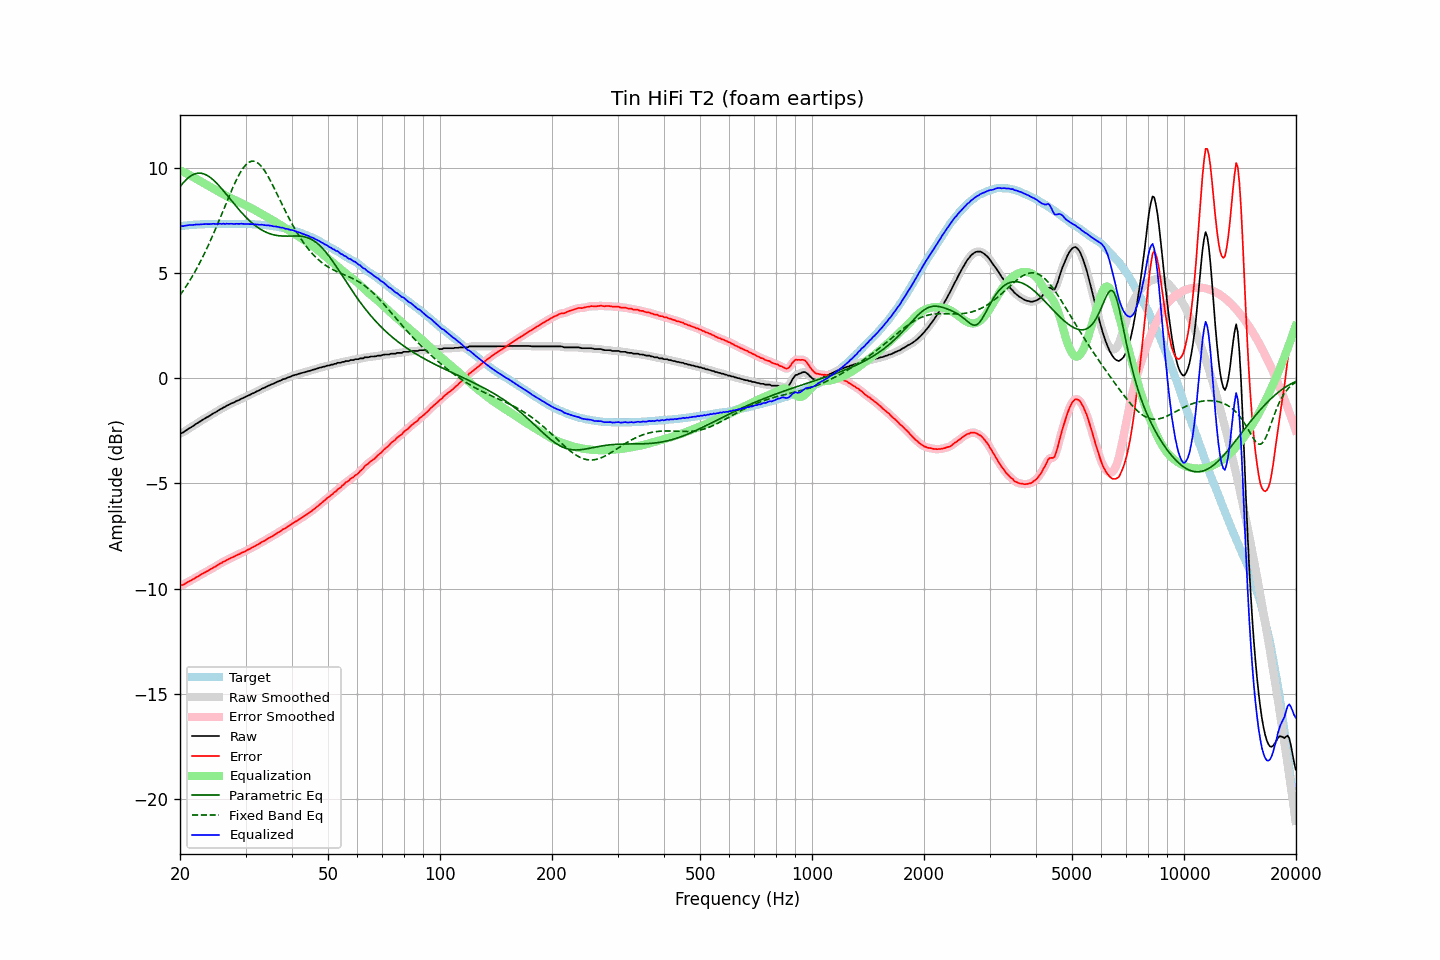

Values plotted in this chart, from the file beside it:
frequency, raw, error, smoothed, error_smoothed, equalization, parametric_eq, fixed_band_eq, equalized_raw, equalized_smoothed, target
20.00, -2.63, -9.85, -2.64, -9.86, 9.87, 9.08, 3.94, 7.24, 7.23, 7.22
20.20, -2.61, -9.84, -2.61, -9.83, 9.83, 9.18, 4.05, 7.22, 7.23, 7.23
20.40, -2.58, -9.82, -2.57, -9.81, 9.80, 9.27, 4.15, 7.22, 7.23, 7.24
20.61, -2.52, -9.77, -2.53, -9.77, 9.76, 9.36, 4.27, 7.24, 7.23, 7.25
20.81, -2.47, -9.72, -2.47, -9.72, 9.72, 9.44, 4.38, 7.25, 7.25, 7.25
21.02, -2.42, -9.68, -2.42, -9.68, 9.68, 9.51, 4.50, 7.26, 7.26, 7.26
21.23, -2.37, -9.64, -2.38, -9.64, 9.64, 9.57, 4.62, 7.27, 7.27, 7.27
21.44, -2.33, -9.61, -2.33, -9.60, 9.60, 9.62, 4.75, 7.27, 7.27, 7.28
21.66, -2.28, -9.56, -2.28, -9.56, 9.56, 9.66, 4.88, 7.27, 7.28, 7.28
21.87, -2.23, -9.52, -2.23, -9.51, 9.51, 9.69, 5.01, 7.28, 7.28, 7.29
22.09, -2.17, -9.46, -2.18, -9.47, 9.47, 9.72, 5.15, 7.30, 7.29, 7.29
22.31, -2.13, -9.43, -2.13, -9.42, 9.42, 9.73, 5.29, 7.29, 7.30, 7.30
22.54, -2.08, -9.38, -2.08, -9.38, 9.38, 9.74, 5.43, 7.30, 7.30, 7.30
22.76, -2.03, -9.34, -2.03, -9.34, 9.34, 9.73, 5.58, 7.31, 7.30, 7.31
22.99, -1.98, -9.29, -1.98, -9.29, 9.29, 9.72, 5.73, 7.31, 7.31, 7.31
23.22, -1.94, -9.25, -1.94, -9.25, 9.25, 9.69, 5.88, 7.31, 7.31, 7.31
23.45, -1.89, -9.21, -1.90, -9.21, 9.21, 9.66, 6.04, 7.32, 7.31, 7.32
23.69, -1.85, -9.17, -1.85, -9.17, 9.17, 9.62, 6.20, 7.31, 7.31, 7.32
23.92, -1.81, -9.13, -1.81, -9.13, 9.12, 9.57, 6.37, 7.31, 7.32, 7.32
24.16, -1.76, -9.08, -1.76, -9.08, 9.08, 9.52, 6.54, 7.32, 7.32, 7.32
24.40, -1.71, -9.04, -1.71, -9.04, 9.04, 9.46, 6.71, 7.33, 7.32, 7.33
24.65, -1.66, -8.99, -1.67, -8.99, 8.99, 9.39, 6.89, 7.33, 7.33, 7.33
24.89, -1.63, -8.96, -1.63, -8.95, 8.95, 9.32, 7.06, 7.32, 7.32, 7.33
25.14, -1.58, -8.91, -1.58, -8.91, 8.90, 9.24, 7.24, 7.32, 7.33, 7.33
25.39, -1.53, -8.86, -1.54, -8.86, 8.86, 9.16, 7.43, 7.33, 7.32, 7.33
25.65, -1.48, -8.81, -1.49, -8.81, 8.82, 9.08, 7.61, 7.33, 7.33, 7.33
25.91, -1.45, -8.78, -1.44, -8.77, 8.77, 8.99, 7.80, 7.32, 7.33, 7.33
26.16, -1.39, -8.72, -1.40, -8.73, 8.73, 8.90, 7.98, 7.34, 7.33, 7.33
26.43, -1.37, -8.70, -1.36, -8.69, 8.69, 8.81, 8.17, 7.32, 7.33, 7.33
26.69, -1.31, -8.64, -1.32, -8.65, 8.65, 8.71, 8.36, 7.33, 7.33, 7.33
26.96, -1.28, -8.61, -1.28, -8.61, 8.61, 8.62, 8.54, 7.33, 7.33, 7.33
27.23, -1.24, -8.57, -1.24, -8.57, 8.57, 8.53, 8.72, 7.33, 7.33, 7.33
27.50, -1.20, -8.53, -1.21, -8.53, 8.53, 8.43, 8.90, 7.33, 7.33, 7.33
27.77, -1.17, -8.50, -1.17, -8.50, 8.50, 8.34, 9.08, 7.32, 7.33, 7.33
28.05, -1.14, -8.47, -1.13, -8.46, 8.46, 8.24, 9.24, 7.32, 7.33, 7.33
28.33, -1.09, -8.42, -1.10, -8.43, 8.42, 8.15, 9.40, 7.33, 7.32, 7.33
28.62, -1.06, -8.39, -1.06, -8.39, 8.39, 8.06, 9.56, 7.33, 7.33, 7.33
28.90, -1.03, -8.36, -1.02, -8.35, 8.35, 7.97, 9.70, 7.32, 7.33, 7.33
29.19, -0.98, -8.31, -0.99, -8.32, 8.32, 7.89, 9.83, 7.33, 7.33, 7.33
29.48, -0.95, -8.28, -0.95, -8.28, 8.28, 7.80, 9.94, 7.33, 7.33, 7.33
29.78, -0.92, -8.25, -0.92, -8.24, 8.24, 7.72, 10.05, 7.32, 7.33, 7.33
30.08, -0.88, -8.21, -0.88, -8.21, 8.20, 7.64, 10.13, 7.32, 7.32, 7.33
30.38, -0.84, -8.16, -0.85, -8.17, 8.17, 7.57, 10.20, 7.32, 7.32, 7.32
30.68, -0.81, -8.13, -0.81, -8.13, 8.13, 7.49, 10.25, 7.31, 7.32, 7.32
30.99, -0.77, -8.09, -0.77, -8.09, 8.09, 7.42, 10.29, 7.31, 7.31, 7.32
31.30, -0.73, -8.04, -0.74, -8.05, 8.05, 7.36, 10.30, 7.31, 7.31, 7.31
31.61, -0.70, -8.01, -0.70, -8.00, 8.00, 7.29, 10.30, 7.30, 7.31, 7.31
31.93, -0.66, -7.96, -0.66, -7.96, 7.96, 7.23, 10.28, 7.30, 7.30, 7.30
32.24, -0.62, -7.92, -0.63, -7.92, 7.92, 7.18, 10.24, 7.30, 7.29, 7.30
32.57, -0.59, -7.88, -0.59, -7.88, 7.88, 7.12, 10.18, 7.28, 7.29, 7.29
32.89, -0.55, -7.84, -0.55, -7.83, 7.83, 7.07, 10.11, 7.28, 7.29, 7.29
33.22, -0.50, -7.78, -0.51, -7.79, 7.79, 7.03, 10.02, 7.29, 7.28, 7.28
33.55, -0.47, -7.75, -0.47, -7.75, 7.75, 6.99, 9.92, 7.27, 7.27, 7.28
33.89, -0.44, -7.71, -0.44, -7.70, 7.70, 6.95, 9.81, 7.26, 7.27, 7.27
34.23, -0.40, -7.66, -0.40, -7.66, 7.66, 6.91, 9.68, 7.26, 7.26, 7.26
34.57, -0.36, -7.61, -0.36, -7.61, 7.62, 6.88, 9.55, 7.25, 7.25, 7.25
34.92, -0.33, -7.57, -0.33, -7.57, 7.57, 6.85, 9.41, 7.24, 7.24, 7.24
35.27, -0.29, -7.53, -0.30, -7.53, 7.53, 6.83, 9.26, 7.23, 7.23, 7.24
35.62, -0.27, -7.49, -0.27, -7.49, 7.48, 6.81, 9.11, 7.21, 7.22, 7.22
35.97, -0.23, -7.44, -0.23, -7.44, 7.44, 6.79, 8.96, 7.20, 7.21, 7.21
... 635 more rows
